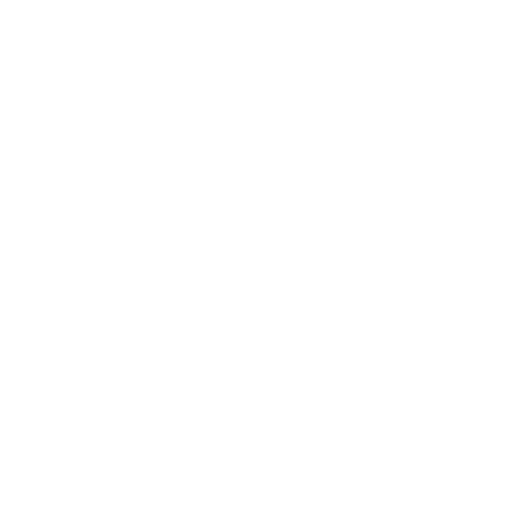
t = 0.00 s
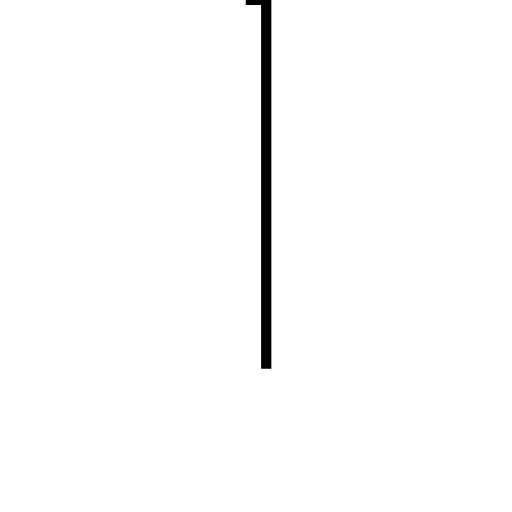
t = 1.14 s
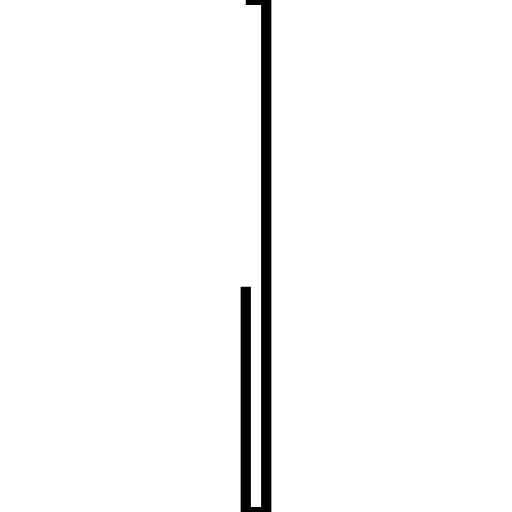
t = 2.28 s
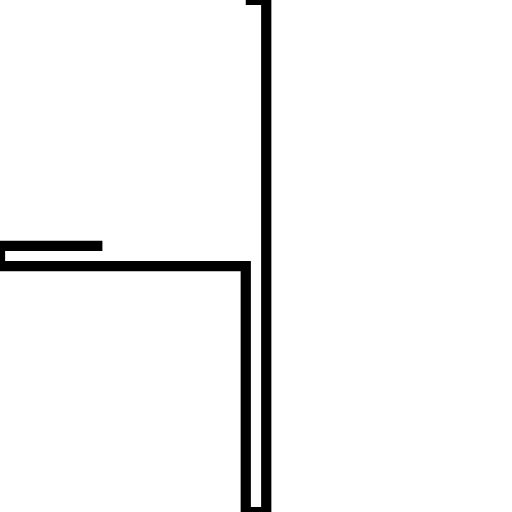
t = 3.42 s
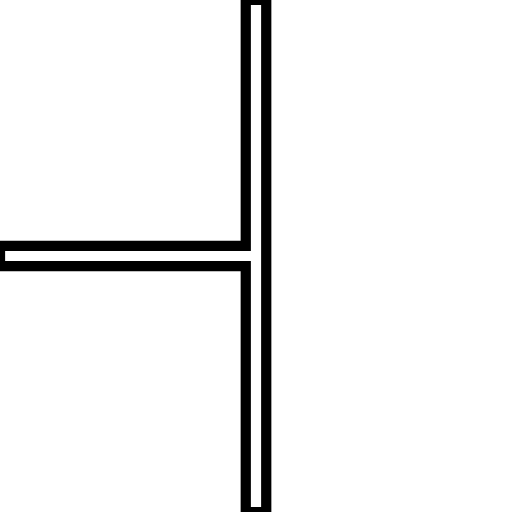
t = 4.56 s

The animated SVG that drew these frames (rendered in a browser with its animation timeline set to each time). Animation: 1 SMIL element (animate=1); one cycle of 4.56 s.

<?xml version='1.0' encoding='utf-8'?>
<svg viewBox="0.0 -6.0 50.0 50.0" version="1.1" xmlns="http://www.w3.org/2000/svg"><rect x="-1000" y="-1000" width="2000" height="2000" stroke="white" fill="white" /><g style="fill:none;stroke:#000000;stroke-width:1"><path d="M 24.0 -44.0 L 26.0 -44.0 L 26.0 6.0 L 24.0 6.0 L 24.0 -18.0 L 0.0 -18.0 L 0.0 -20.0 L 24.0 -20.0 Z" transform="translate(0.0 38.0)" stroke-dasharray="152.0" stroke-dashoffset="152.0"><animate attributeName="stroke-dashoffset" from="152.0" to="0" dur="4.56s" begin="0s; anim_end.end" fill="freeze" id="anim0" /></path></g></svg>
